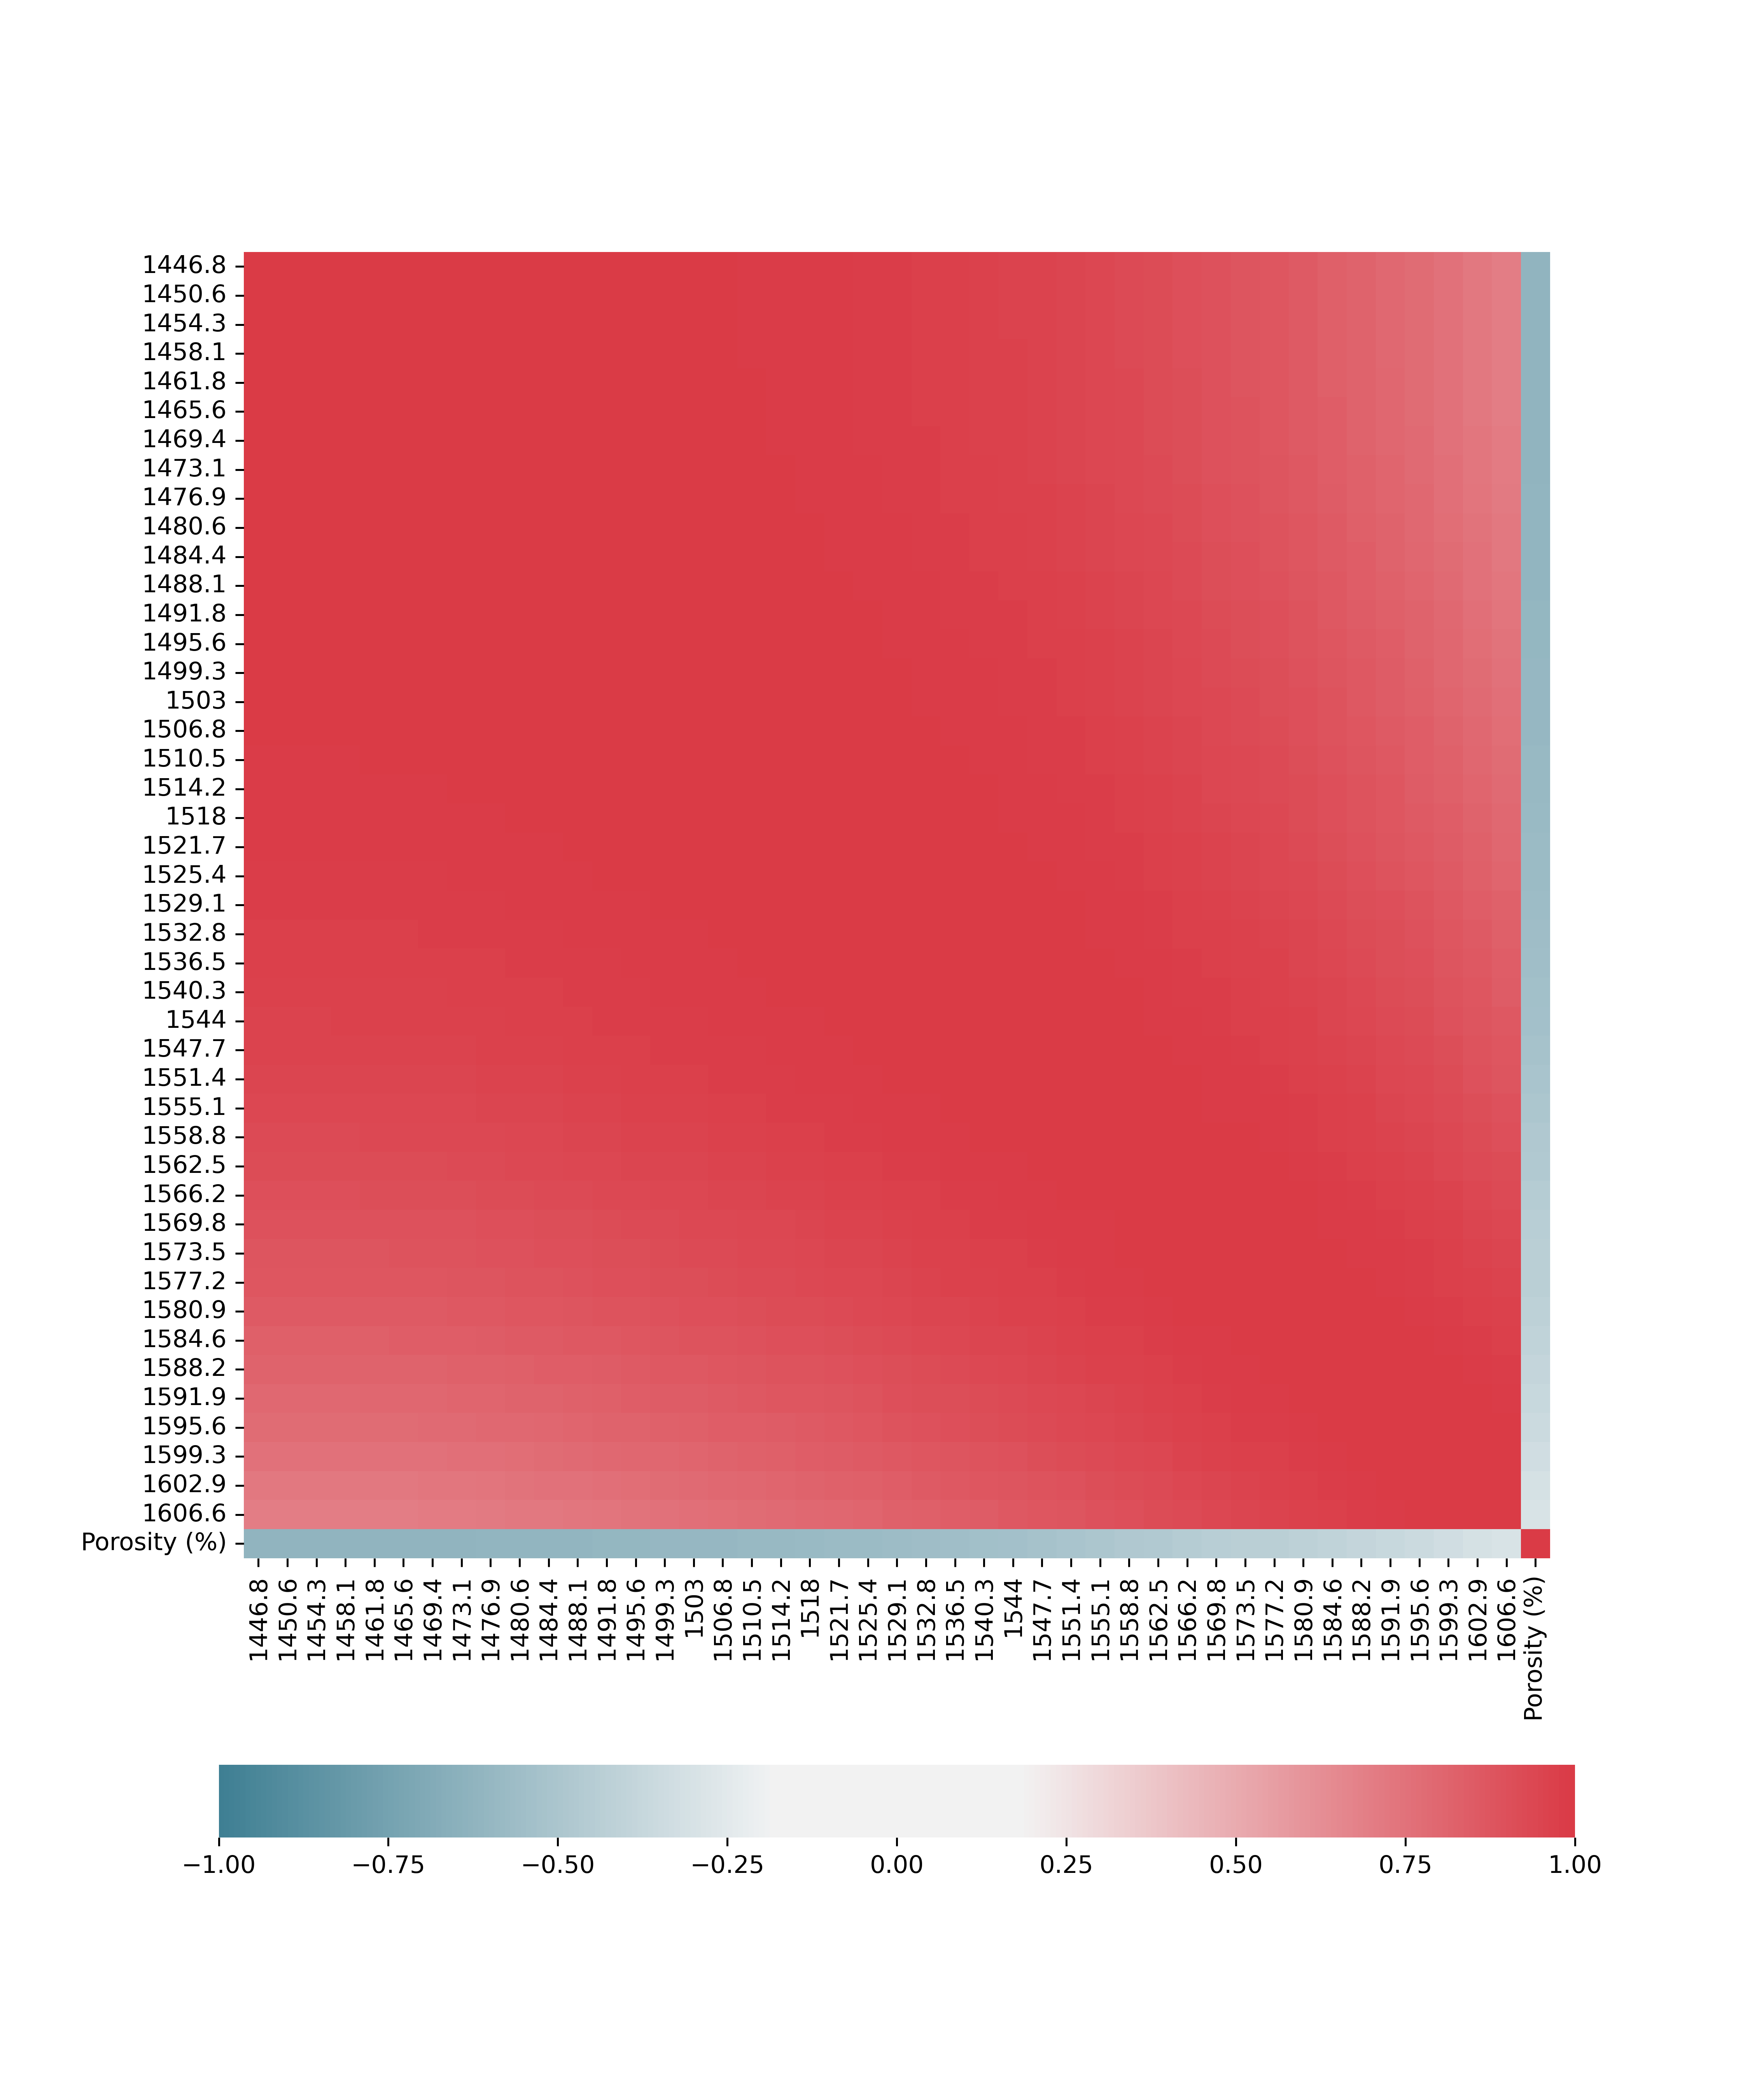

Source data for this figure (header and first rows):
, Porosity (%)
1447, -0.622
1451, -0.6227
1454, -0.6236
1458, -0.6242
1462, -0.6235
1466, -0.6233
1469, -0.6216
1473, -0.619
1477, -0.617
1481, -0.615
1484, -0.6136
1488, -0.6111
1492, -0.608
1496, -0.6037
1499, -0.5997
1503, -0.5978
1507, -0.596
1510, -0.5927
1514, -0.5892
1518, -0.5844
1522, -0.5772
1525, -0.571
1529, -0.5651
1533, -0.5586
1536, -0.5513
1540, -0.5446
1544, -0.5362
1548, -0.5241
1551, -0.5094
1555, -0.4964
1559, -0.4834
1562, -0.4697
1566, -0.4556
Porosity (%), 1.0
